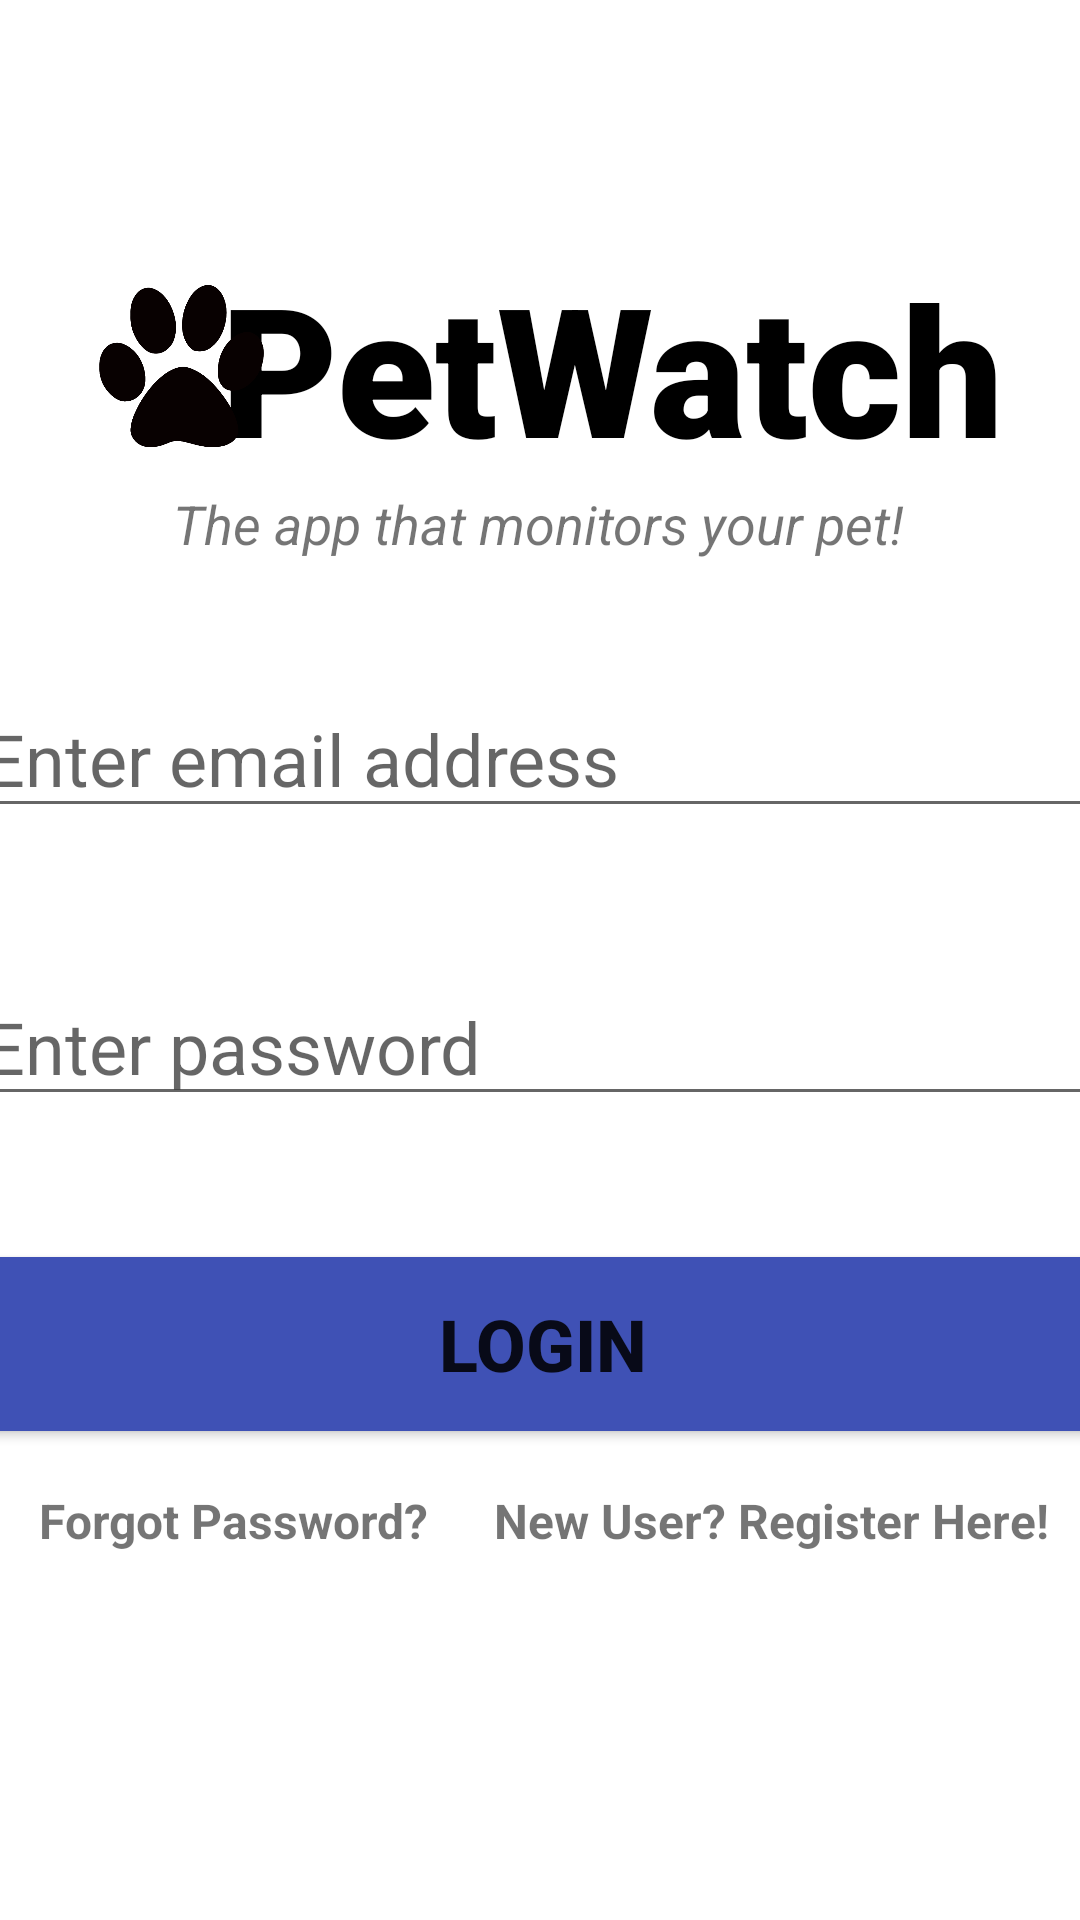

The Android layout XML behind this screen, and the referenced resources:
<!-- AndroidManifest.xml: application theme Theme.MyApplication -->
<!-- res/layout/activity_main.xml -->
<?xml version="1.0" encoding="utf-8"?>
<androidx.constraintlayout.widget.ConstraintLayout xmlns:android="http://schemas.android.com/apk/res/android"
    xmlns:app="http://schemas.android.com/apk/res-auto"
    xmlns:tools="http://schemas.android.com/tools"
    android:layout_width="match_parent"
    android:layout_height="match_parent"
    tools:context=".MainActivity">

    <EditText
        android:id="@+id/etEmail"
        android:layout_width="380dp"
        android:layout_height="wrap_content"
        android:layout_marginTop="60dp"
        android:ems="10"
        android:hint="Enter email address"
        android:inputType="textEmailAddress"
        android:textSize="24sp"
        app:layout_constraintBottom_toBottomOf="parent"
        app:layout_constraintEnd_toEndOf="parent"
        app:layout_constraintHorizontal_bias="0.497"
        app:layout_constraintStart_toStartOf="parent"
        app:layout_constraintTop_toTopOf="parent"
        app:layout_constraintVertical_bias="0.314" />

    <Button
        android:id="@+id/btnLogin"
        android:layout_width="380dp"
        android:layout_height="70dp"
        android:layout_marginTop="24dp"
        android:textStyle="bold"
        android:ems="10"
        android:text="Login"
        android:textSize="24sp"
        app:backgroundTint="#3F51B5"
        app:layout_constraintBottom_toBottomOf="parent"
        app:layout_constraintEnd_toEndOf="parent"
        app:layout_constraintHorizontal_bias="0.498"
        app:layout_constraintStart_toStartOf="parent"
        app:layout_constraintTop_toBottomOf="@+id/etPassword"
        app:layout_constraintVertical_bias="0.097" />

    <EditText
        android:id="@+id/etPassword"
        android:layout_width="380dp"
        android:layout_height="wrap_content"
        android:ems="10"
        android:hint="Enter password"
        android:inputType="textPassword"
        android:textSize="24sp"
        android:layout_marginTop="30dp"
        app:layout_constraintBottom_toBottomOf="parent"
        app:layout_constraintEnd_toEndOf="parent"
        app:layout_constraintHorizontal_bias="0.497"
        app:layout_constraintStart_toStartOf="parent"
        app:layout_constraintTop_toBottomOf="@+id/etEmail"
        app:layout_constraintVertical_bias="0.058" />

    <TextView
        android:id="@+id/tvPetWatch"
        android:textColor="@color/black"
        android:layout_width="match_parent"
        android:layout_height="wrap_content"
        android:layout_marginStart="48dp"
        android:layout_marginLeft="48dp"
        android:fontFamily="sans-serif-black"
        android:gravity="center_horizontal"
        android:text="PetWatch"
        android:textAlignment="center"
        android:textSize="60sp"
        android:textStyle="bold"
        app:layout_constraintBottom_toBottomOf="parent"
        app:layout_constraintHorizontal_bias="1.0"
        app:layout_constraintLeft_toLeftOf="parent"
        app:layout_constraintRight_toRightOf="parent"
        app:layout_constraintStart_toStartOf="parent"
        app:layout_constraintTop_toTopOf="parent"
        app:layout_constraintVertical_bias="0.147" />

    <ImageView
        android:id="@+id/imageView"
        android:layout_width="65dp"
        android:layout_height="54dp"
        app:layout_constraintBottom_toBottomOf="parent"
        app:layout_constraintEnd_toEndOf="parent"
        app:layout_constraintHorizontal_bias="0.095"
        app:layout_constraintStart_toStartOf="parent"
        app:layout_constraintTop_toTopOf="parent"
        app:layout_constraintVertical_bias="0.162"
        app:srcCompat="@drawable/paw" />

    <TextView
        android:id="@+id/tvDescription"
        android:layout_width="wrap_content"
        android:layout_height="wrap_content"
        android:gravity="center_horizontal"
        android:text="The app that monitors your pet!"
        android:textAlignment="center"
        android:textSize="18sp"
        android:textStyle="italic"
        app:layout_constraintBottom_toTopOf="@+id/etEmail"
        app:layout_constraintEnd_toEndOf="parent"
        app:layout_constraintHorizontal_bias="0.494"
        app:layout_constraintStart_toStartOf="parent"
        app:layout_constraintTop_toBottomOf="@+id/tvPetWatch"
        app:layout_constraintVertical_bias="0.0" />

    <TextView
        android:id="@+id/tvForgotPassword"
        android:layout_width="wrap_content"
        android:layout_height="wrap_content"
        android:text="Forgot Password?"
        android:textSize="16sp"
        android:textStyle="bold"
        app:layout_constraintBottom_toBottomOf="parent"
        app:layout_constraintEnd_toEndOf="parent"
        app:layout_constraintHorizontal_bias="0.056"
        app:layout_constraintStart_toStartOf="parent"
        app:layout_constraintTop_toBottomOf="@+id/btnLogin"
        app:layout_constraintVertical_bias="0.096" />

    <TextView
        android:id="@+id/tvRegister"
        android:layout_width="wrap_content"
        android:layout_height="wrap_content"
        android:text="New User? Register Here!"
        android:textSize="16sp"
        android:textStyle="bold"
        app:layout_constraintBottom_toBottomOf="parent"
        app:layout_constraintEnd_toEndOf="parent"
        app:layout_constraintHorizontal_bias="0.94"
        app:layout_constraintStart_toStartOf="parent"
        app:layout_constraintTop_toBottomOf="@+id/btnLogin"
        app:layout_constraintVertical_bias="0.095" />

    <ProgressBar
        android:id="@+id/progressBar"
        style="?android:attr/progressBarStyleLarge"
        android:layout_width="wrap_content"
        android:layout_height="wrap_content"
        android:visibility="invisible"
        app:layout_constraintBottom_toBottomOf="parent"
        app:layout_constraintEnd_toEndOf="parent"
        app:layout_constraintStart_toStartOf="parent"
        app:layout_constraintTop_toTopOf="parent" />

</androidx.constraintlayout.widget.ConstraintLayout>
<!-- resources referenced by this layout -->
<resources>
  <color name="black">#FF000000</color>
  <!-- drawable paw: png bitmap (drawable-v24, 18894 bytes) -->
  <style name="Theme.MyApplication" parent="Theme.MaterialComponents.DayNight.NoActionBar">
          
          <item name="colorPrimary">@color/blue_1B5</item>
          <item name="colorOnPrimary">@color/white</item>
          
          <item name="colorSecondary">@color/teal_200</item>
          <item name="colorSecondaryVariant">@color/teal_700</item>
          <item name="colorOnSecondary">@color/black</item>
          
          <item name="android:statusBarColor" tools:targetApi="l">?attr/colorPrimary</item>
          
      </style>
  <color name="blue_1B5">#3F51B5</color>
  <color name="white">#FFFFFFFF</color>
  <color name="teal_200">#FF03DAC5</color>
  <color name="teal_700">#FF018786</color>
</resources>
